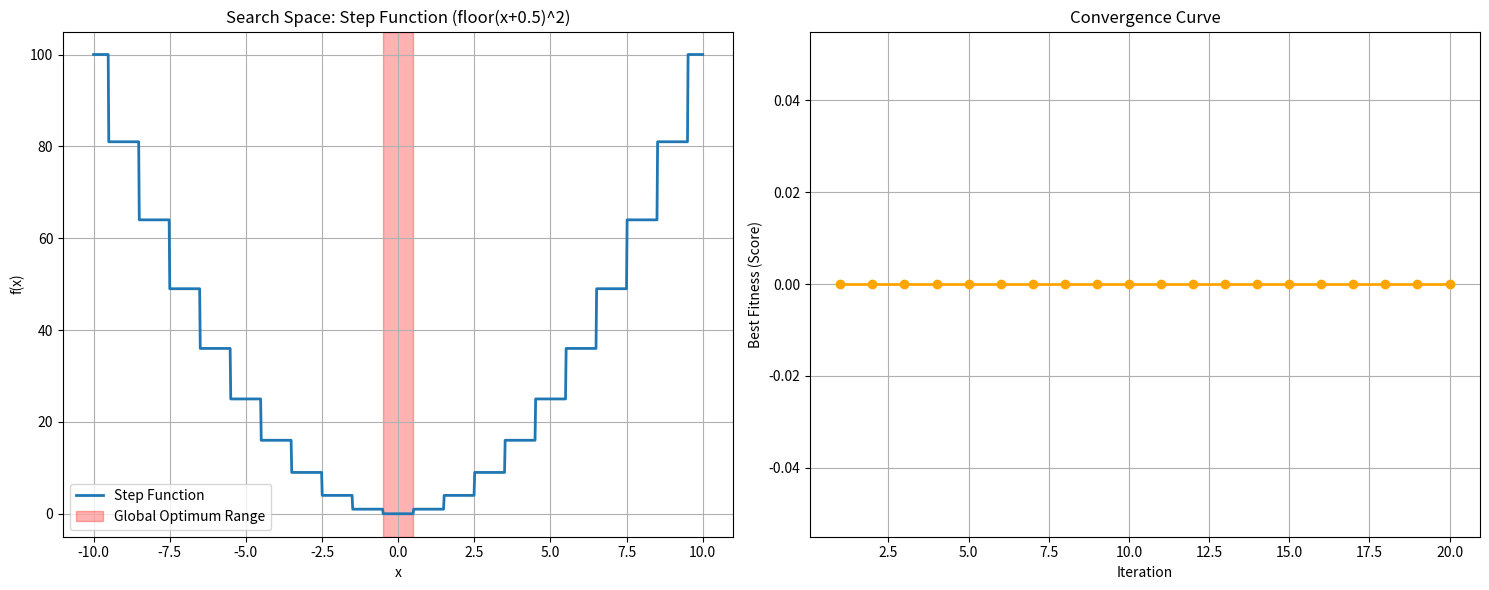

Here is the Python script that generated this plot: (Note: this script raises an exception after producing the figure.)
import random
import math

import matplotlib.pyplot as plt

# Objective Function: Step Function (1D)
# f(x) = (round(x + 0.5))^2  which is equivalent to floor(x+0.5)^2 usually used as Step function
# Global Minimum at x in [-0.5, 0.5] (approx), f(x)=0
def objective_function(x):
    return (math.floor(x + 0.5))**2

# GWO Algorithm for 1D
def gwo_1d_step(search_agents_no, max_iter, lb, ub):
    alpha_pos = float('inf')
    alpha_score = float('inf')
    
    beta_pos = float('inf')
    beta_score = float('inf')
    
    delta_pos = float('inf')
    delta_score = float('inf')
    
    positions = [random.uniform(lb, ub) for _ in range(search_agents_no)]
    
    convergence_curve = []
    
    print(f"Initial Best Score: {min([objective_function(x) for x in positions]):.6f}")

    for t in range(max_iter):
        for i in range(search_agents_no):
            fitness = objective_function(positions[i])
            if fitness < alpha_score:
                alpha_score = fitness
                alpha_pos = positions[i]
            elif fitness < beta_score:
                beta_score = fitness
                beta_pos = positions[i]
            elif fitness < delta_score:
                delta_score = fitness
                delta_pos = positions[i]
        
        a = 2 - t * (2 / max_iter)
        
        for i in range(search_agents_no):
            r1 = random.random(); r2 = random.random()
            A1 = 2 * a * r1 - a; C1 = 2 * r2
            D_alpha = abs(C1 * alpha_pos - positions[i])
            X1 = alpha_pos - A1 * D_alpha
            
            r1 = random.random(); r2 = random.random()
            A2 = 2 * a * r1 - a; C2 = 2 * r2
            D_beta = abs(C2 * beta_pos - positions[i])
            X2 = beta_pos - A2 * D_beta
            
            r1 = random.random(); r2 = random.random()
            A3 = 2 * a * r1 - a; C3 = 2 * r2
            D_delta = abs(C3 * delta_pos - positions[i])
            X3 = delta_pos - A3 * D_delta
            
            positions[i] = (X1 + X2 + X3) / 3
            
            if positions[i] > ub: positions[i] = ub
            if positions[i] < lb: positions[i] = lb
            
        print(f"Iter {t+1}: Best Score = {alpha_score:.6f} (at x = {alpha_pos:.6f})")
        convergence_curve.append(alpha_score)

    return alpha_pos, alpha_score, convergence_curve

if __name__ == "__main__":
    # Challenge: Search in [-10, 10]
    print("Testing on Step Function (Discontinuous)")
    lb, ub = -10, 10
    best_x, best_score, curve = gwo_1d_step(search_agents_no=10, max_iter=20, lb=lb, ub=ub)
    print("\n--- Optimization Result ---")
    print(f"Optimal x found: {best_x:.6f}")
    print(f"Optimal f(x): {best_score:.6f}")
    
    # Plotting
    import numpy as np
    
    # Create a figure with 2 subplots
    fig, (ax1, ax2) = plt.subplots(1, 2, figsize=(15, 6))
    
    # 1. Search Space Plot
    x = np.linspace(lb, ub, 1000)
    y = [objective_function(xi) for xi in x]
    
    ax1.plot(x, y, linewidth=2, label='Step Function')
    # Highlight the range [-0.5, 0.5] where f(x) = 0
    ax1.axvspan(-0.5, 0.5, color='red', alpha=0.3, label='Global Optimum Range')
    ax1.set_title(f'Search Space: Step Function (floor(x+0.5)^2)')
    ax1.set_xlabel('x')
    ax1.set_ylabel('f(x)')
    ax1.legend()
    ax1.grid(True)
    
    # 2. Convergence Curve
    ax2.plot(range(1, len(curve)+1), curve, marker='o', color='orange', linewidth=2)
    ax2.set_title('Convergence Curve')
    ax2.set_xlabel('Iteration')
    ax2.set_ylabel('Best Fitness (Score)')
    ax2.grid(True)
    
    plt.tight_layout()
    plt.savefig('pict/step_combined.png')
    print("Plot saved to pict/step_combined.png")
